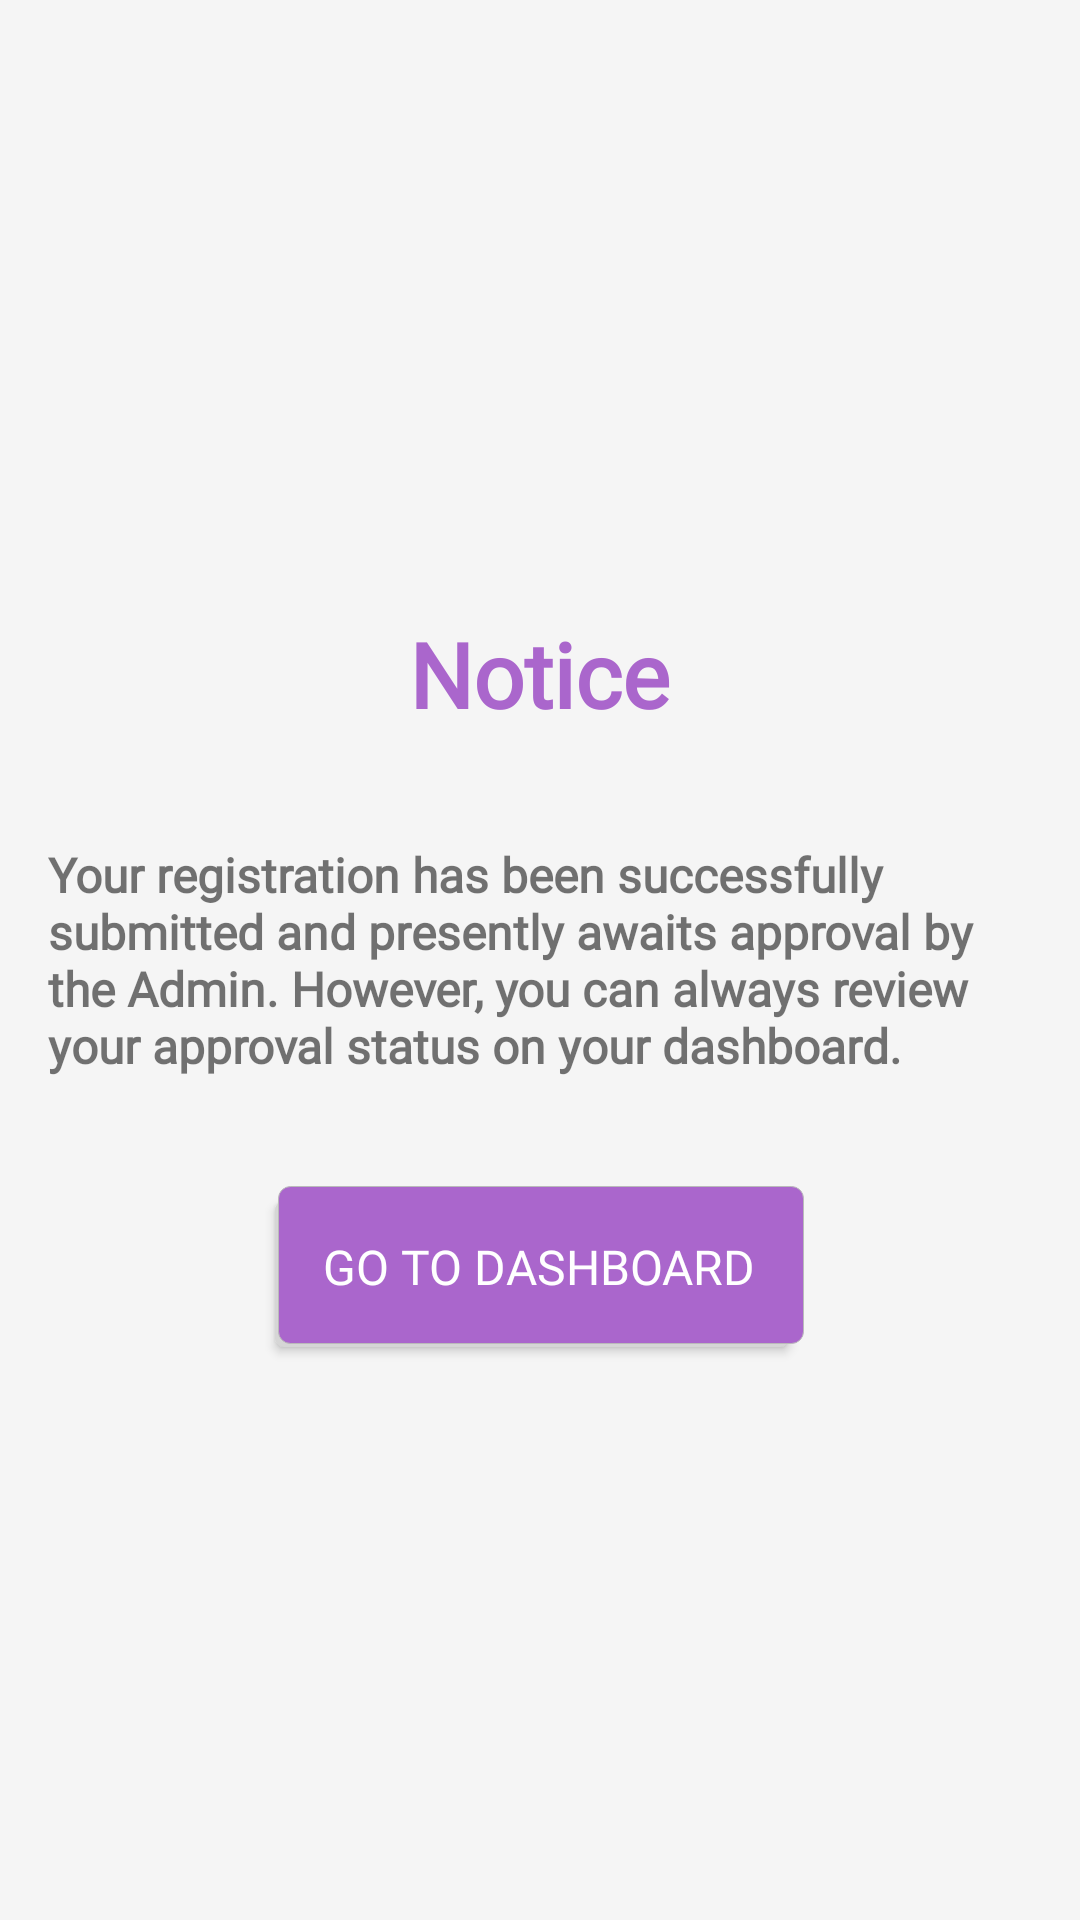

Layout XML and referenced resources for this Android screen:
<!-- AndroidManifest.xml: application theme AppTheme -->
<!-- res/layout/activity_notice.xml -->
<?xml version="1.0" encoding="utf-8"?>
<RelativeLayout
    xmlns:android="http://schemas.android.com/apk/res/android"
    xmlns:app="http://schemas.android.com/apk/res-auto"
    xmlns:tools="http://schemas.android.com/tools"
    android:layout_width="match_parent"
    android:layout_height="match_parent"
    android:background="@color/app_color"
    tools:context=".NoticeActivity">
    <ImageButton
        android:id="@+id/home_button"
        android:layout_width="wrap_content"
        android:layout_height="wrap_content"
        android:padding="20dp"
        android:tint="#707070"
        android:background="@android:color/transparent"
        android:src="@drawable/ic_home_black_24dp"
        android:contentDescription="@string/home_button" />
    <TextView
        android:layout_width="wrap_content"
        android:layout_height="wrap_content"
        android:layout_centerInParent="true"
        android:layout_above="@+id/body"
        android:textStyle="bold"
        android:fontFamily="@font/muli_bold"
        android:layout_marginBottom="20dp"
        android:textColor="@color/colorPrimary"
        android:textSize="30sp"
        android:text="@string/notice"/>
<TextView
    android:id="@+id/body"
    android:fontFamily="@font/muli"
    android:text="Your registration has been successfully submitted and presently awaits approval by the Admin. However, you can always review your approval status on your dashboard."
    android:layout_width="wrap_content"
    android:layout_height="wrap_content"
    android:layout_centerInParent="true"
    android:padding="16dp"
    android:textSize="16sp"
    android:textStyle="bold" />
    <Button
        android:fontFamily="@font/muli_bold"
        android:id="@+id/dashboard_button"
        android:layout_marginTop="20dp"
        android:layout_below="@+id/body"
        android:layout_width="wrap_content"
        android:layout_height="wrap_content"
        android:layout_centerHorizontal="true"
        android:textAllCaps="true"
        android:textSize="16sp"
        android:textColor="@android:color/white"
        android:padding="16dp"
        android:background="@drawable/button_selector"
        android:text="Go to Dashboard" />
</RelativeLayout>
<!-- resources referenced by this layout -->
<resources>
  <color name="app_color">#F5F5F5</color>
  <color name="colorPrimary">#ffaa66cc</color>
  <!-- drawable button_selector (drawable) -->
  <?xml version="1.0" encoding="utf-8"?>
  <selector xmlns:android="http://schemas.android.com/apk/res/android">
      <item
          android:state_pressed="true"
          android:drawable="@drawable/button_pressed" />
      <item
          android:drawable="@drawable/button_normal" />
  </selector>
  <string name="home_button">Home Button</string>
  <string name="notice">Notice</string>
  <style name="AppTheme" parent="Theme.AppCompat.Light.NoActionBar">
          
          <item name="colorPrimary">@color/colorPrimary</item>
          <item name="colorPrimaryDark">@color/colorPrimaryDark</item>
          <item name="colorAccent">@color/colorAccent</item>
          <item name="actionOverflowMenuStyle">@style/OverflowMenu</item>
          <item name="android:spinnerItemStyle">@style/spinnerItemStyle</item>
  
          
          <item name="android:spinnerDropDownItemStyle">@style/spinnerDropDownItemStyle</item>
  
      </style>
  <!-- drawable button_pressed (drawable) -->
  <selector xmlns:android="http://schemas.android.com/apk/res/android">
      <item>
          <layer-list>
              <item android:right="5dp" android:top="5dp">
                  <shape>
                      <corners android:radius="3dp" />
                  </shape>
              </item>
              <item android:bottom="5dp" android:left="5dp">
                  <shape>
                      <gradient android:angle="270"
                          android:endColor="@android:color/white" android:startColor="@android:color/white" />
                      <stroke android:width="2dp" android:color="@android:color/holo_purple" />
                      <corners android:radius="4dp" />
                      <padding android:bottom="10dp" android:left="10dp"
                          android:right="10dp" android:top="10dp" />
                  </shape>
              </item>
          </layer-list>
      </item>
  </selector>
  <!-- drawable button_normal (drawable) -->
  <selector xmlns:android="http://schemas.android.com/apk/res/android">
      <item>
          <layer-list>
              <item android:right="5dp" android:top="5dp">
                  <shape>
                      <corners android:radius="3dp" />
                      <solid android:color="#D6D6D6" />
                  </shape>
              </item>
              <item android:bottom="1dp" android:left="1dp">
                  <shape>
                      <gradient android:angle="270"
                          android:endColor="@android:color/holo_purple" android:startColor="@android:color/holo_purple" />
                      <stroke android:width="0.3dp" android:color="#BABABA" />
                      <corners android:radius="4dp" />
                      <padding android:bottom="10dp" android:left="10dp"
                          android:right="10dp" android:top="10dp" />
                  </shape>
              </item>
          </layer-list>
      </item>
  </selector>
  <color name="colorPrimaryDark">#B5B6B6</color>
  <color name="colorAccent">#ffaa66cc</color>
  <style name="OverflowMenu" parent="Widget.AppCompat.PopupMenu.Overflow">
          
  
          <item name="overlapAnchor">false</item>
          <item name="android:dropDownVerticalOffset">4.0dip</item>
      </style>
  <style name="spinnerItemStyle">
          <item name="android:textSize">14sp</item>
          <item name="android:textColor">@color/customLightText</item>
          <item name="android:fontFamily">@font/muli_semibold</item>
      </style>
  <style name="spinnerDropDownItemStyle">
          <item name="android:padding">4dp</item>
          <item name="android:textSize">14sp</item>
          <item name="android:textColor">@color/customLightText</item>
          <item name="android:fontFamily">@font/muli_semibold</item>
      </style>
  <color name="customLightText">#333333</color>
</resources>
